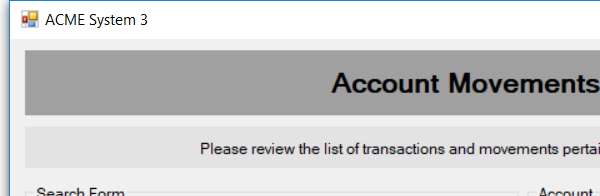
Task: WI1 - Verify Account Positions
Workflow: System 3 - Close Tabs

Step 1: Attach Window Account Movements on 'ClientAccountMovemnets' (acme-system3.exe)

Step 2: Close Window Account Movements (same screen as step 1)

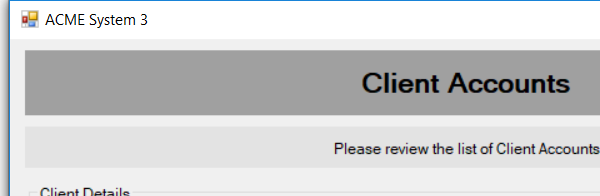
Step 3: Attach Window Client Accounts on 'ClientAccounts' (acme-system3.exe)

Step 4: Close Window Client Accounts (same screen as step 3)

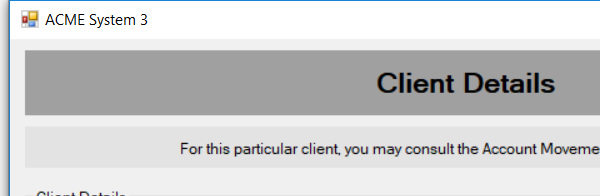
Step 5: Attach Window Client Details on 'ClientDetails' (acme-system3.exe)

Step 6: Close Window Client Details (same screen as step 5)

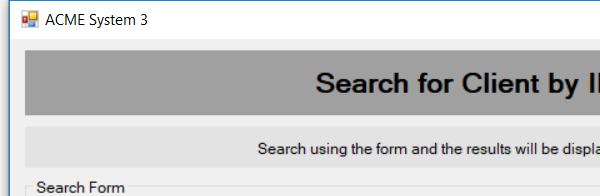
Step 7: Attach Window Search for Client on 'SearchingClient' (acme-system3.exe)

Step 8: Close Window Search for Client (same screen as step 7)
